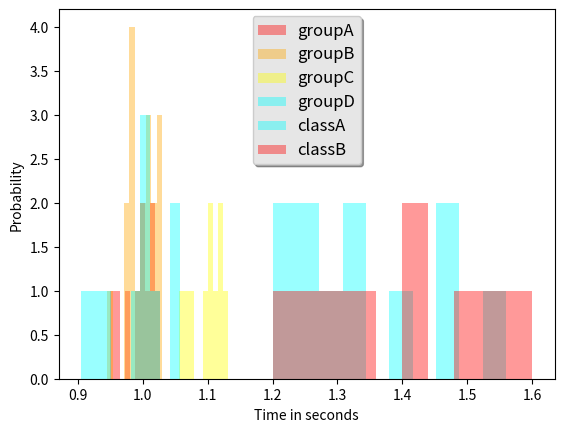

Here is the Python script that generated this plot:
#!/usr/bin/env python
import numpy as np
import matplotlib.mlab as mlab
import matplotlib.pyplot as plt

groupA = [1.003, 0.973, 1.006, 0.993, 1.026, 1.016, 0.999, 0.95, 1.013, 0.961]
groupB = [0.977, 0.972, 1.03, 1.015, 1.005, 1.023, 0.999, 0.998, 1.025, 0.99, 0.984, 1.018, 0.985, 0.981, 1.007, 0.945, 1.008, 0.983]
groupC = [1.115, 1.055, 1.068, 1.076, 1.105, 1.119, 1.096, 1.118, 1.132, 1.103]
groupD = [0.991, 0.998, 1, 0.997, 1.043, 0.941, 1.057, 0.922, 1.026, 0.905]

classA = [1.31, 1.47, 1.26, 1.56, 1.28, 1.46, 1.2, 1.38, 1.25, 1.21, 1.338]
classB = [1.2, 1.25, 1.3, 1.35, 1.4, 1.4, 1.5, 1.55, 1.6]

datasetA = {"groupA":groupA, "groupB":groupB, "groupC":groupC, "groupD":groupD}
datasetB = {"classA":classA, "classB":classB}

colorsA = iter(["red", "orange", "yellow", "cyan"])
colorsB = iter(["cyan", "red"])

bins = 10

def main():
    plt.xlabel('Time in seconds')
    plt.ylabel('Probability')

    for k,v in datasetA.items():
        plt.hist(v, bins, facecolor=colorsA.__next__(), alpha=0.4, label=k)

    generateLegend()
    plt.show()

    for k,v in datasetB.items():
        plt.hist(v, bins, facecolor=colorsB.__next__(), alpha=0.4, label=k)

    generateLegend()
    plt.show()

def generateLegend():
    legend = plt.legend(loc='upper center', shadow=True)

    frame = legend.get_frame()
    frame.set_facecolor('0.90')

    # Set the fontsize
    for label in legend.get_texts():
        label.set_fontsize('large')

    for label in legend.get_lines():
        label.set_linewidth(1.5)
    return

if __name__ == "__main__":
    main()
